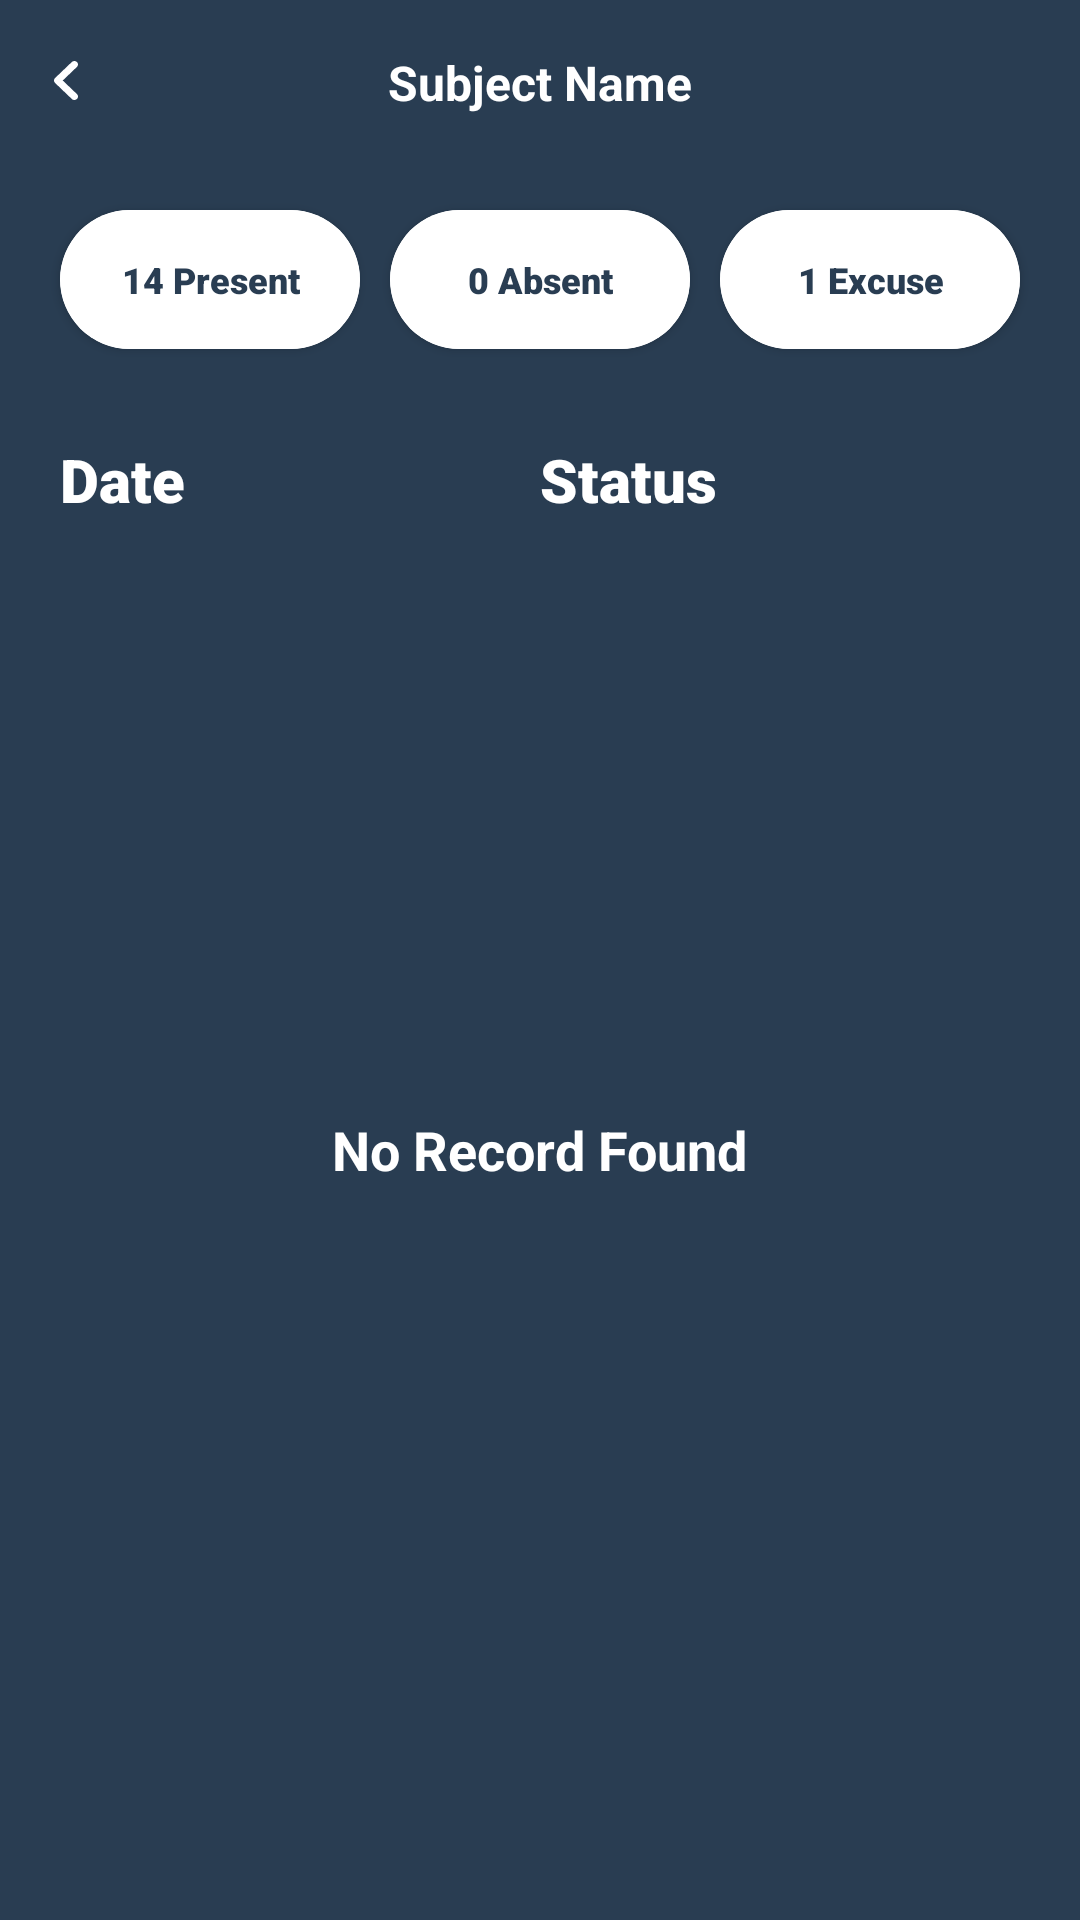

This screen was rendered from an Android layout file. Write that file and the resources it references.
<!-- AndroidManifest.xml: application theme Theme.EasyAttend -->
<!-- res/layout/fragment_attendance_details.xml -->
<?xml version="1.0" encoding="utf-8"?>
<androidx.appcompat.widget.LinearLayoutCompat xmlns:android="http://schemas.android.com/apk/res/android"
    xmlns:tools="http://schemas.android.com/tools"
    android:layout_width="match_parent"
    android:layout_height="match_parent"
    xmlns:app="http://schemas.android.com/apk/res-auto"
    android:orientation="vertical"
    android:background="@color/main"
    tools:context=".student.fragments.AttendanceDetailsFragment">

    <RelativeLayout
        android:id="@+id/rlTop"
        android:layout_width="match_parent"
        android:layout_height="55dp"
        android:orientation="horizontal">

        <androidx.appcompat.widget.AppCompatImageView
            android:id="@+id/imgBack"
            android:layout_width="wrap_content"
            android:layout_height="wrap_content"
            android:layout_alignParentStart="true"
            android:layout_centerVertical="true"
            android:layout_gravity="center_vertical"
            android:layout_marginStart="5dp"
            android:layout_marginTop="5dp"
            android:layout_marginEnd="5dp"
            android:layout_marginBottom="5dp"
            android:background="?attr/selectableItemBackgroundBorderless"
            android:padding="5dp"
            app:tint="@color/white"
            android:src="@drawable/ic_back" />

        <TextView
            android:id="@+id/tvLabel"
            android:layout_width="wrap_content"
            android:layout_height="wrap_content"
            android:layout_centerHorizontal="true"
            android:layout_centerVertical="true"
            android:layout_gravity="center"
            android:gravity="center"
            android:text="Subject Name"
            android:textStyle="bold"
            android:textColor="@color/white"
            android:textSize="16sp" />

    </RelativeLayout>

    <androidx.appcompat.widget.LinearLayoutCompat
        android:id="@+id/llStatus"
        android:layout_width="match_parent"
        android:layout_height="wrap_content"
        android:layout_marginHorizontal="15dp"
        android:layout_marginTop="10dp"
        android:orientation="horizontal"
        android:weightSum="3">

        <androidx.cardview.widget.CardView
            android:id="@+id/cvPresent"
            android:layout_width="0dp"
            android:layout_height="wrap_content"
            android:layout_marginHorizontal="5dp"
            android:layout_marginTop="5dp"
            app:cardElevation="2dp"
            android:layout_marginBottom="10dp"
            android:layout_weight="1"
            app:cardCornerRadius="30dp">

            <TextView
                android:id="@+id/tvPresent"
                android:layout_width="match_parent"
                android:layout_height="wrap_content"
                android:layout_centerInParent="true"
                android:background="@color/white"
                android:gravity="center"
                android:paddingVertical="15dp"
                android:text="14 Present"
                android:textColor="@color/main"
                android:textSize="12sp"
                android:fontFamily="sans-serif-black"/>

        </androidx.cardview.widget.CardView>

        <androidx.cardview.widget.CardView
            android:id="@+id/cvAbsent"
            android:layout_width="0dp"
            android:layout_height="wrap_content"
            android:layout_marginHorizontal="5dp"
            android:layout_marginTop="5dp"
            android:layout_marginBottom="10dp"
            android:layout_weight="1"
            app:cardElevation="2dp"
            app:cardCornerRadius="30dp">

            <TextView
                android:id="@+id/tvAbsent"
                android:layout_width="match_parent"
                android:layout_height="wrap_content"
                android:layout_centerInParent="true"
                android:background="@color/white"
                android:gravity="center"
                android:paddingVertical="15dp"
                android:text="0 Absent"
                android:textColor="@color/main"
                android:textSize="12sp"
                android:fontFamily="sans-serif-black" />

        </androidx.cardview.widget.CardView>

        <androidx.cardview.widget.CardView
            android:id="@+id/cvExcuse"
            android:layout_width="0dp"
            android:layout_height="wrap_content"
            android:layout_marginHorizontal="5dp"
            android:layout_marginTop="5dp"
            android:layout_marginBottom="10dp"
            android:layout_weight="1"
            app:cardElevation="2dp"
            app:cardCornerRadius="30dp">

            <TextView
                android:id="@+id/tvExcuse"
                android:layout_width="match_parent"
                android:layout_height="wrap_content"
                android:layout_centerInParent="true"
                android:background="@color/white"
                android:gravity="center"
                android:paddingVertical="15dp"
                android:text="1 Excuse"
                android:textColor="@color/main"
                android:textSize="12sp"
                android:fontFamily="sans-serif-black" />

        </androidx.cardview.widget.CardView>

    </androidx.appcompat.widget.LinearLayoutCompat>

    <RelativeLayout
        android:layout_width="match_parent"
        android:layout_height="match_parent">

        <androidx.appcompat.widget.LinearLayoutCompat
            android:id="@+id/llTop"
            android:layout_width="match_parent"
            android:layout_height="wrap_content"
            android:layout_marginHorizontal="20dp"
            android:layout_marginTop="20dp"
            android:orientation="horizontal">

            <TextView
                android:layout_width="0dp"
                android:layout_height="wrap_content"
                android:layout_weight="1"
                android:layout_gravity="center_vertical"
                android:gravity="start"
                android:text="Date"
                android:fontFamily="sans-serif-black"
                android:textColor="@color/white"
                android:textSize="20sp" />

            <TextView
                android:layout_width="0dp"
                android:layout_height="wrap_content"
                android:layout_weight="1"
                android:layout_gravity="center_vertical"
                android:gravity="start"
                android:text="Status"
                android:fontFamily="sans-serif-black"
                android:textColor="@color/white"
                android:textSize="20sp" />

        </androidx.appcompat.widget.LinearLayoutCompat>

        <androidx.recyclerview.widget.RecyclerView
            android:id="@+id/rvItems"
            android:layout_below="@+id/llTop"
            android:layout_width="match_parent"
            android:layout_height="wrap_content"
            android:layout_marginTop="10dp"/>

        <TextView
            android:id="@+id/tvNoRecordFound"
            android:layout_width="wrap_content"
            android:layout_height="wrap_content"
            android:layout_centerInParent="true"
            android:layout_marginVertical="10dp"
            android:text="No Record Found"
            android:textColor="@color/white"
            android:textSize="18sp"
            android:textStyle="bold" />


    </RelativeLayout>

</androidx.appcompat.widget.LinearLayoutCompat>
<!-- resources referenced by this layout -->
<resources>
  <color name="main">#293D52</color>
  <color name="white">#FFFFFFFF</color>
  <!-- drawable ic_back (drawable) -->
  <vector xmlns:android="http://schemas.android.com/apk/res/android"
      android:width="24dp"
      android:height="24dp"
      android:viewportWidth="24"
      android:viewportHeight="24">
      <path
          android:pathData="M15.6494,5.34C16.0757,5.7509 16.1131,6.3927 15.7625,6.8441L15.6457,6.9734L10.9101,11.4985L15.6457,16.0266C16.0738,16.4358 16.1141,17.0773 15.7656,17.5302L15.6494,17.66C15.2231,18.0709 14.5546,18.1095 14.0828,17.775L13.9476,17.6635L8.3543,12.3184C7.9248,11.908 7.8858,11.2641 8.2372,10.8113L8.3543,10.6816L13.9476,5.3365C14.4185,4.8865 15.1804,4.888 15.6494,5.34Z"
          android:fillColor="#000000"/>
  </vector>
  <style name="Theme.EasyAttend" parent="Base.Theme.EasyAttend" />
  <style name="Base.Theme.EasyAttend" parent="Theme.Material3.DayNight.NoActionBar">
          
          
      </style>
</resources>
